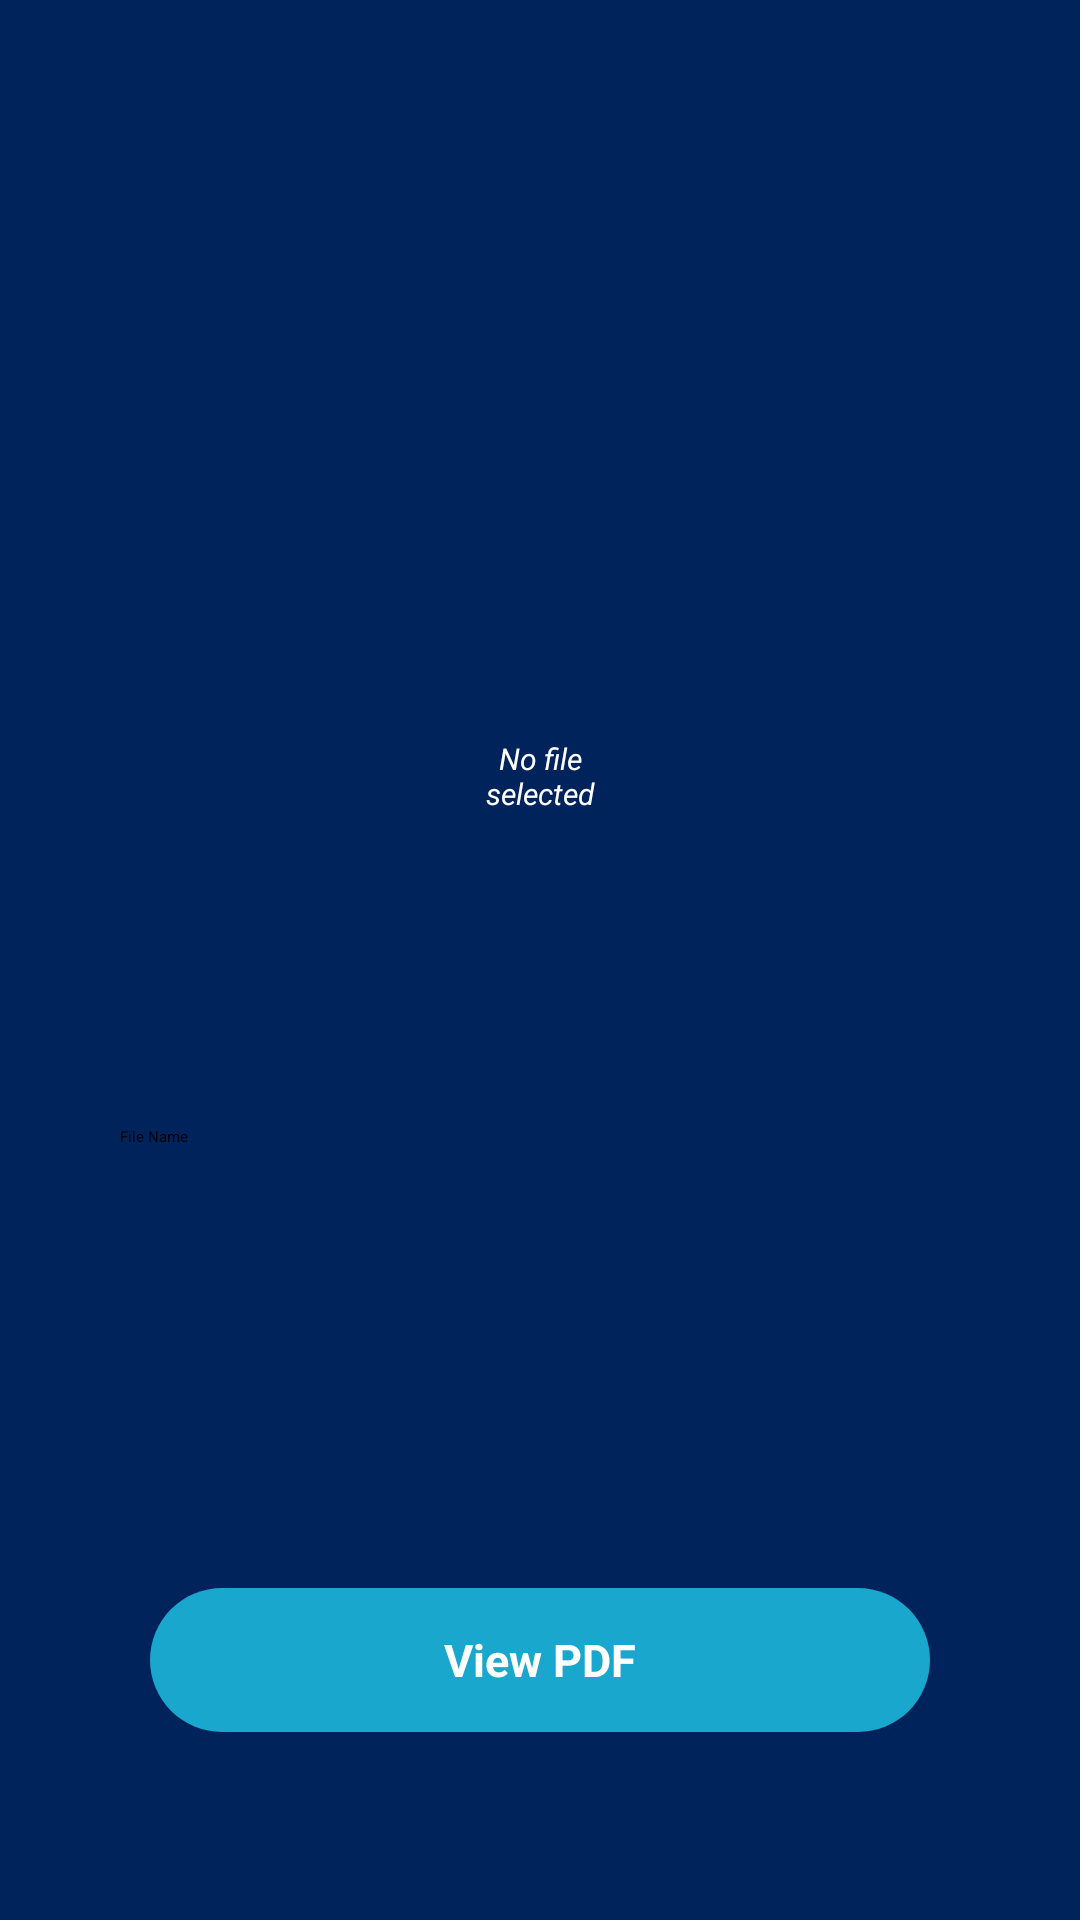

This screen was rendered from an Android layout file. Write that file and the resources it references.
<!-- AndroidManifest.xml: application theme Theme.Wits_Academy -->
<!-- res/layout/upload_file.xml -->
<?xml version="1.0" encoding="utf-8"?>
<RelativeLayout xmlns:android="http://schemas.android.com/apk/res/android"
    xmlns:app="http://schemas.android.com/apk/res-auto"
    xmlns:tools="http://schemas.android.com/tools"
    android:layout_width="match_parent"
    android:background="@drawable/page_background"
    android:layout_height="match_parent"
    tools:context=".upload_file">

    <ImageView
        android:id="@+id/imageView3"
        android:layout_width="158dp"
        android:layout_height="140dp"
        android:layout_alignParentStart="true"
        android:layout_alignParentTop="true"
        android:onClick="upload"
        android:layout_alignParentEnd="true"
        android:layout_marginStart="130dp"
        android:layout_marginTop="70dp"
        android:layout_marginEnd="130dp"
        app:srcCompat="@drawable/course_pic_2" />

    <TextView
        android:id="@+id/textView"
        android:layout_width="wrap_content"
        android:layout_height="wrap_content"
        android:layout_below="@+id/imageView3"
        android:layout_alignStart="@+id/imageView3"
        android:layout_alignEnd="@+id/imageView3"
        android:layout_marginStart="20dp"
        android:gravity="center"
        android:layout_marginTop="36dp"
        android:layout_marginEnd="20dp"
        android:text="No file selected"
        android:textColor="@color/white"
        android:textSize="10dp"
        android:textStyle="italic" />

    <EditText
        android:id="@+id/pdfTitle"
        android:layout_width="212dp"
        android:layout_height="50dp"
        android:layout_below="@+id/textView"
        android:layout_alignParentStart="true"
        android:layout_alignParentEnd="true"
        android:layout_marginStart="40dp"
        android:layout_marginTop="104dp"
        android:layout_marginEnd="40dp"
        android:background="@drawable/input_shape"
        android:ems="10"
        android:inputType="textPersonName"
        android:hint="File Name"/>

    <TextView
        android:id="@+id/uploadButton"
        android:layout_width="wrap_content"
        android:layout_height="48dp"
        android:layout_below="@+id/pdfTitle"
        android:layout_alignParentStart="true"
        android:layout_alignParentEnd="true"
        android:layout_marginStart="50dp"
        android:layout_marginTop="104dp"
        android:layout_marginEnd="50dp"
        android:onClick="upload_file"
        android:background="@drawable/button_background"
        android:gravity="center"
        android:text="View PDF"
        android:textColor="@color/white"
        android:textSize="15dp"
        android:textStyle="bold" />


</RelativeLayout>
<!-- resources referenced by this layout -->
<resources>
  <color name="white">#FFFFFFFF</color>
  <!-- drawable button_background (drawable) -->
  <?xml version="1.0" encoding="utf-8"?>
  <selector xmlns:android="http://schemas.android.com/apk/res/android">
      <item>
          <shape android:shape="rectangle">
              <solid android:color="#19A7CE"/>
              <corners android:radius="70dp"/>
          </shape>
      </item>
  </selector>
  <!-- drawable page_background (drawable) -->
  <?xml version="1.0" encoding="utf-8"?>
  <selector xmlns:android="http://schemas.android.com/apk/res/android">
      <item>
          <shape>
              <solid android:color="#00235B"/>
          </shape>
      </item>
  </selector>
  <style name="Theme.Wits_Academy" parent="Theme.MaterialComponents.DayNight.DarkActionBar">
          
          <item name="colorPrimary">@color/purple_200</item>
          <item name="colorPrimaryVariant">@color/purple_700</item>
          <item name="colorOnPrimary">@color/black</item>
          
          <item name="colorSecondary">@color/teal_200</item>
          <item name="colorSecondaryVariant">@color/teal_200</item>
          <item name="colorOnSecondary">@color/black</item>
          
          <item name="android:statusBarColor" tools:targetApi="l">?attr/colorPrimaryVariant</item>
          
      </style>
  <color name="purple_200">#FFBB86FC</color>
  <color name="purple_700">#FF3700B3</color>
  <color name="black">#FF000000</color>
  <color name="teal_200">#FF03DAC5</color>
</resources>
